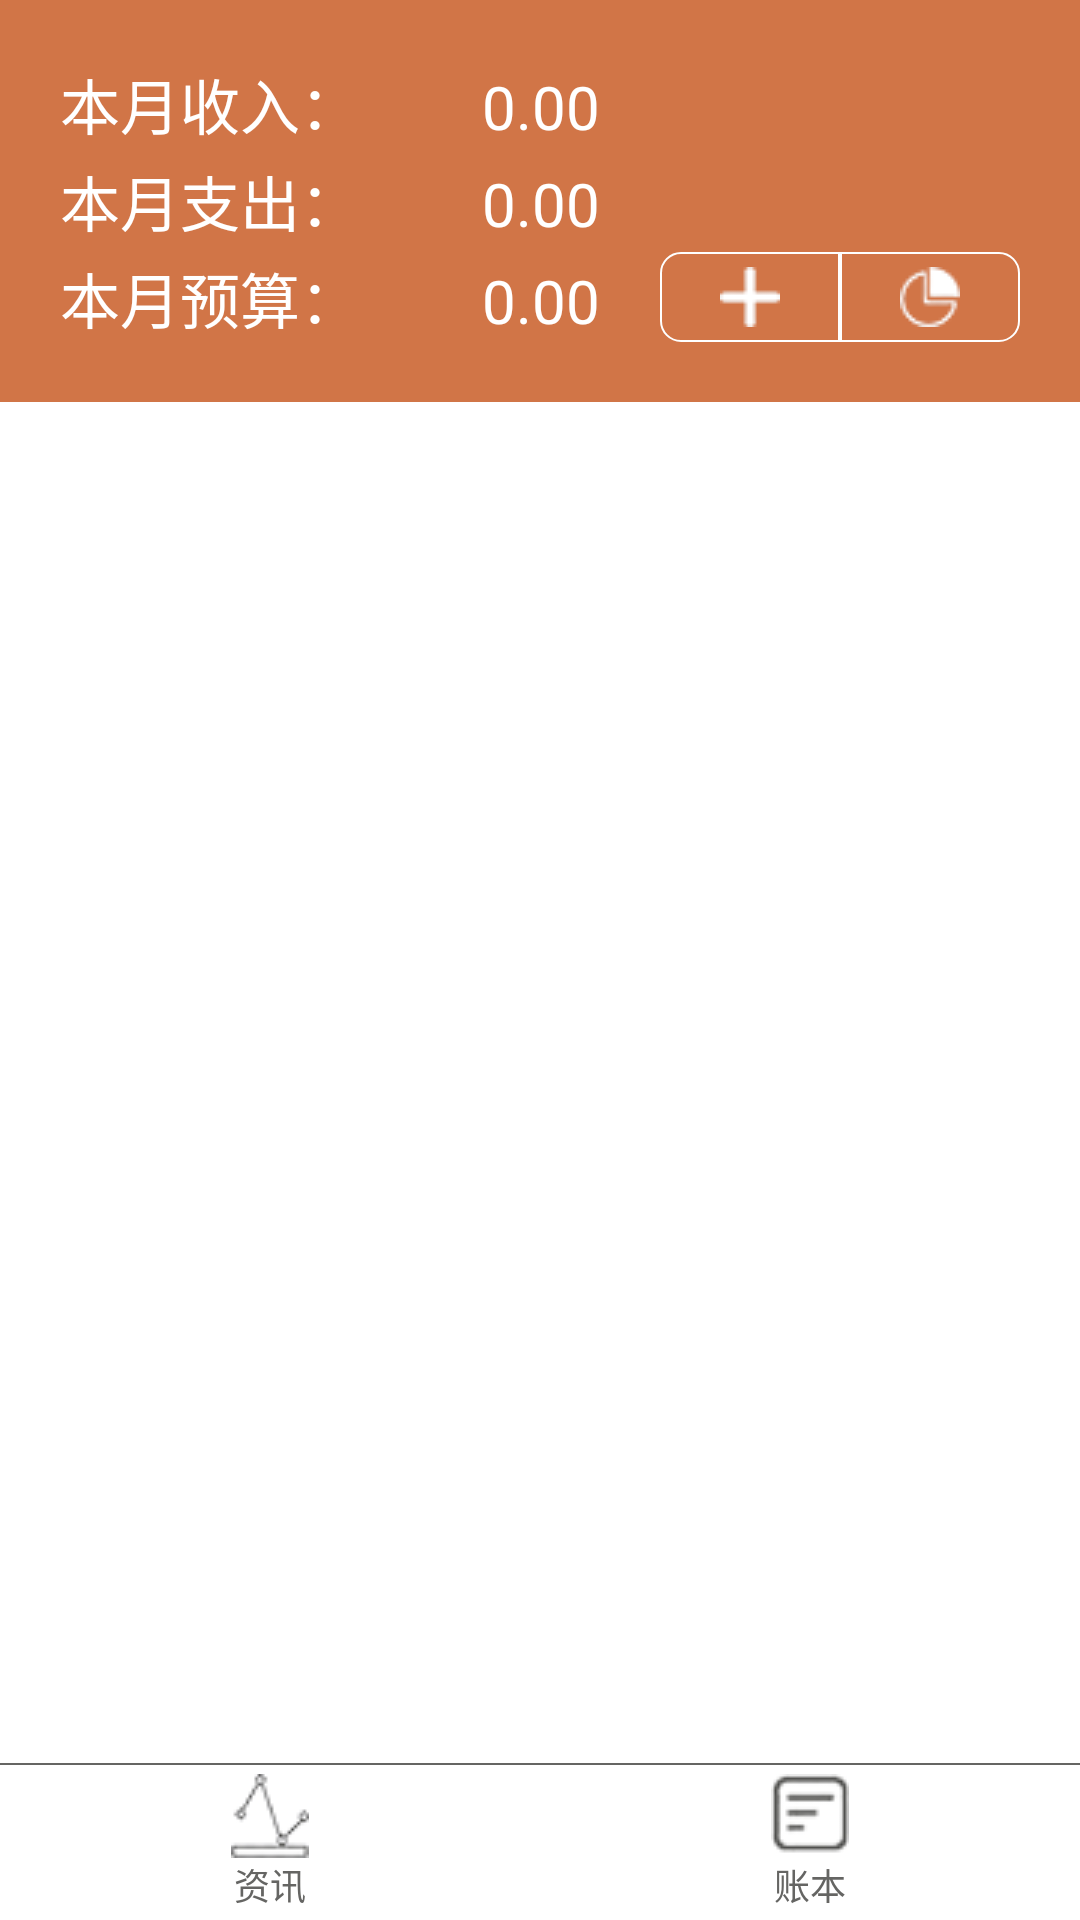

This screen was rendered from an Android layout file. Write that file and the resources it references.
<!-- AndroidManifest.xml: application theme Theme.AppCompat.NoActionBar -->
<!-- res/layout/activity_finance_main.xml -->
<?xml version="1.0" encoding="utf-8"?>
<RelativeLayout xmlns:android="http://schemas.android.com/apk/res/android"
    android:layout_width="match_parent"
    android:layout_height="match_parent"
    android:background="#fff">
    <RelativeLayout
        android:id="@+id/inform_background"
        android:layout_width="match_parent"
        android:layout_height="wrap_content"
        android:background="@color/orange"
        android:orientation="horizontal"
        android:padding="20dp">
        <TableLayout
            android:id="@+id/consumption_inform"
            android:layout_width="180dp"
            android:layout_height="wrap_content">
            <TableRow
                android:layout_marginBottom="3dp">
                <TextView
                    android:layout_width="wrap_content"
                    android:layout_height="wrap_content"
                    android:text="本月收入："
                    android:textColor="#fff"
                    android:textSize="20sp" />
                <TextView
                    android:id="@+id/m_income"
                    android:layout_width="wrap_content"
                    android:layout_height="wrap_content"
                    android:layout_weight="1"
                    android:background="@null"
                    android:gravity="right"
                    android:text="0.00"
                    android:textColor="#fff"
                    android:textSize="20sp" />
            </TableRow>
            <TableRow
                android:layout_marginBottom="3dp">
                <TextView
                    android:layout_width="wrap_content"
                    android:layout_height="wrap_content"
                    android:text="本月支出："
                    android:textColor="#fff"
                    android:textSize="20sp" />
                <TextView
                    android:id="@+id/m_outcome"
                    android:layout_width="wrap_content"
                    android:layout_height="wrap_content"
                    android:layout_weight="1"
                    android:background="@null"
                    android:gravity="right"
                    android:text="0.00"
                    android:textColor="#fff"
                    android:textSize="20sp" />
            </TableRow>
            <TableRow>
                <TextView
                    android:layout_width="wrap_content"
                    android:layout_height="wrap_content"
                    android:text="本月预算："
                    android:textColor="#fff"
                    android:textSize="20sp" />
                <TextView
                    android:id="@+id/m_budget"
                    android:layout_width="wrap_content"
                    android:layout_height="wrap_content"
                    android:layout_weight="1"
                    android:background="@null"
                    android:gravity="right"
                    android:text="0.00"
                    android:textColor="#fff"
                    android:textSize="20sp" />
            </TableRow>
        </TableLayout>

        <TextView
            android:id="@+id/current_date"
            android:layout_width="wrap_content"
            android:layout_height="wrap_content"
            android:layout_alignParentEnd="true"
            android:layout_alignParentRight="true"
            android:layout_alignParentTop="true"
            android:gravity="right"
            android:padding="0dp"
            android:textColor="#fff"
            android:textSize="25sp"
            android:textStyle="bold" />
        <ImageButton
            style="@style/button_style"
            android:id="@+id/to_record"
            android:background="@drawable/border_left"
            android:layout_width="wrap_content"
            android:layout_height="wrap_content"
            android:layout_toLeftOf="@id/to_graphical"
            android:layout_alignBottom="@id/consumption_inform"
            android:paddingTop="5dp"
            android:paddingBottom="5dp"
            android:paddingLeft="20dp"
            android:paddingRight="20dp"
            android:src="@drawable/to_record"/>
        <ImageButton
            style="@style/button_style"
            android:id="@+id/to_graphical"
            android:background="@drawable/border_right"
            android:layout_width="wrap_content"
            android:layout_height="wrap_content"
            android:layout_alignParentRight="true"
            android:layout_alignBottom="@id/consumption_inform"
            android:paddingTop="5dp"
            android:paddingBottom="5dp"
            android:paddingLeft="20dp"
            android:paddingRight="20dp"
            android:src="@drawable/to_graphical"/>
    </RelativeLayout>
    <FrameLayout
        android:id="@+id/content_layout"
        android:layout_width="match_parent"
        android:layout_height="wrap_content"
        android:layout_below="@id/inform_background"
        android:layout_above="@id/bottom_menu_line">

    </FrameLayout>
    <View
        android:id="@+id/bottom_menu_line"
        android:layout_width="wrap_content"
        android:layout_height="2px"
        android:background="@color/gray"
        android:layout_above="@id/bottom_menu"/>
    <RadioGroup
        android:id="@+id/bottom_menu"
        android:layout_width="match_parent"
        android:layout_height="wrap_content"
        android:layout_alignParentBottom="true"
        android:orientation="horizontal">
        <RadioButton
            style="@style/radioButton_style"
            android:id="@+id/finance_info"
            android:drawableTop="@drawable/finance_info_style"
            android:text="资讯" />
        <RadioButton
            style="@style/radioButton_style"
            android:id="@+id/account_book"
            android:drawableTop="@drawable/account_book_style"
            android:text="账本" />
    </RadioGroup>
</RelativeLayout>
<!-- resources referenced by this layout -->
<resources>
  <color name="gray">#656563</color>
  <color name="orange">#d17547</color>
  <!-- drawable account_book_style (drawable) -->
  <?xml version="1.0" encoding="utf-8"?>
  <selector xmlns:android="http://schemas.android.com/apk/res/android">
      <item
          android:drawable="@drawable/account_book_clicked"
          android:state_checked="true" />
      <item
          android:drawable="@drawable/account_book" />
  </selector>
  <!-- drawable border_left (drawable) -->
  <?xml version="1.0" encoding="utf-8"?>
  <shape xmlns:android="http://schemas.android.com/apk/res/android"
      android:shape="rectangle" >
      <solid android:color="#0000"/>
      <stroke
          android:width="2px"
          android:color="#fff" />
      <corners
          android:topLeftRadius="20px"
          android:bottomLeftRadius="20px"
           />
  </shape>
  <!-- drawable border_right (drawable) -->
  <?xml version="1.0" encoding="utf-8"?>
  <shape xmlns:android="http://schemas.android.com/apk/res/android"
      android:shape="rectangle">
      <size
          android:height="26dp" />
      <solid android:color="#0000"/>
      <stroke
          android:width="2px"
          android:color="#fff" />
      <corners
          android:topRightRadius="20px"
          android:bottomRightRadius="20px"
          />
  </shape>
  <!-- drawable finance_info_style (drawable) -->
  <?xml version="1.0" encoding="utf-8"?>
  <selector xmlns:android="http://schemas.android.com/apk/res/android">
      <item
          android:drawable="@drawable/finance_info_clicked"
          android:state_checked="true" />
      <item
          android:drawable="@drawable/finance_info"/>
  </selector>
  <!-- drawable to_graphical: png bitmap (drawable, 4407 bytes) -->
  <!-- drawable to_record: png bitmap (drawable, 4407 bytes) -->
  <style name="button_style">
          <item name="android:background">@null</item>
          <item name="android:minHeight">0dp</item>
          <item name="android:minWidth">0dp</item>
      </style>
  <style name="radioButton_style">
          <item name="android:layout_width">0dp</item>
          <item name="android:layout_weight">1</item>
          <item name="android:layout_gravity">center_vertical</item>
          <item name="android:gravity">center</item>
          <item name="android:textColor">@drawable/bottom_tab_text_style</item>
          <item name="android:textSize">12sp</item>
          <item name="android:button">@null</item>
          <item name="android:padding">3dp</item>
          <item name="android:background">@null</item>
      </style>
  <!-- drawable account_book_clicked: png bitmap (drawable, 3400 bytes) -->
  <!-- drawable account_book: png bitmap (drawable, 5727 bytes) -->
  <!-- drawable finance_info_clicked: png bitmap (drawable, 4418 bytes) -->
  <!-- drawable finance_info: png bitmap (drawable, 4796 bytes) -->
  <!-- drawable bottom_tab_text_style (drawable) -->
  <?xml version="1.0" encoding="utf-8"?>
  <selector xmlns:android="http://schemas.android.com/apk/res/android">
      <item
          android:color="@color/orange"
          android:state_checked="true"/>
      <item
          android:color="@color/gray"/>
  </selector>
</resources>
